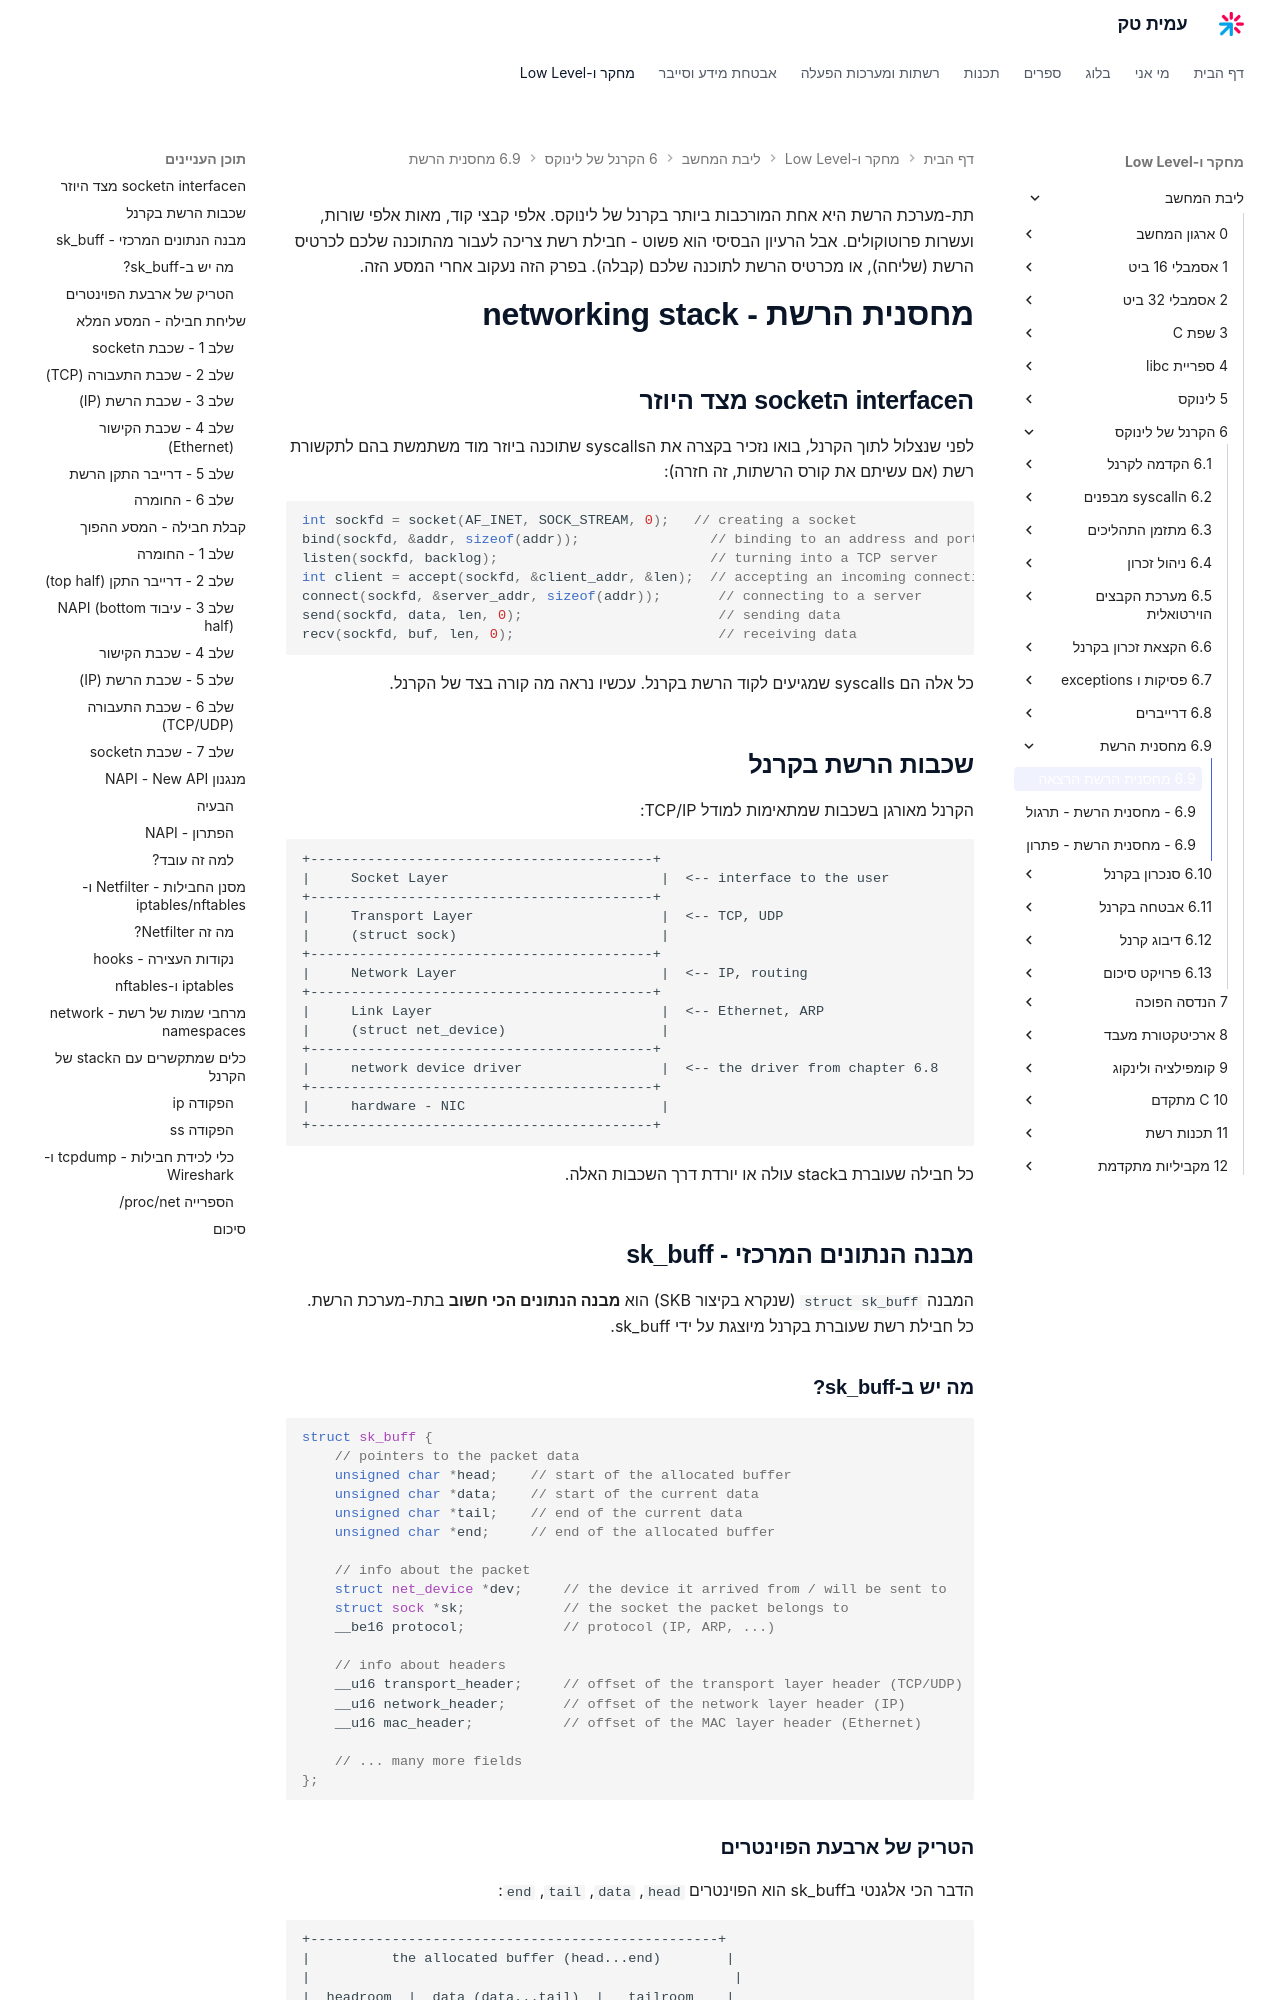

repository: AmitPinchasi/amittech · page: ליבת-המחשב/6 - הקרנל של לינוקס/6.9 - מחסנית הרשת/6.9 - מחסנית הרשת - הרצאה/index.html · generator: mkdocs

תת-מערכת הרשת היא אחת המורכבות ביותר בקרנל של לינוקס. אלפי קבצי קוד, מאות אלפי שורות, ועשרות פרוטוקולים. אבל הרעיון הבסיסי הוא פשוט - חבילת רשת צריכה לעבור מהתוכנה שלכם לכרטיס הרשת (שליחה), או מכרטיס הרשת לתוכנה שלכם (קבלה). בפרק הזה נעקוב אחרי המסע הזה.

# מחסנית הרשת - networking stack

## הinterface הsocket מצד היוזר

לפני שנצלול לתוך הקרנל, בואו נזכיר בקצרה את הsyscalls שתוכנה ביוזר מוד משתמשת בהם לתקשורת רשת (אם עשיתם את קורס הרשתות, זה חזרה):

```c
int sockfd = socket(AF_INET, SOCK_STREAM, 0);   // creating a socket
bind(sockfd, &addr, sizeof(addr));                // binding to an address and port
listen(sockfd, backlog);                          // turning into a TCP server
int client = accept(sockfd, &client_addr, &len);  // accepting an incoming connection
connect(sockfd, &server_addr, sizeof(addr));       // connecting to a server
send(sockfd, data, len, 0);                        // sending data
recv(sockfd, buf, len, 0);                         // receiving data
```

כל אלה הם syscalls שמגיעים לקוד הרשת בקרנל. עכשיו נראה מה קורה בצד של הקרנל.

## שכבות הרשת בקרנל

הקרנל מאורגן בשכבות שמתאימות למודל TCP/IP:

```
+------------------------------------------+
|     Socket Layer                          |  <-- interface to the user
+------------------------------------------+
|     Transport Layer                       |  <-- TCP, UDP
|     (struct sock)                         |
+------------------------------------------+
|     Network Layer                         |  <-- IP, routing
+------------------------------------------+
|     Link Layer                            |  <-- Ethernet, ARP
|     (struct net_device)                   |
+------------------------------------------+
|     network device driver                 |  <-- the driver from chapter 6.8
+------------------------------------------+
|     hardware - NIC                        |
+------------------------------------------+
```

כל חבילה שעוברת בstack עולה או יורדת דרך השכבות האלה.

## מבנה הנתונים המרכזי - sk_buff

המבנה `struct sk_buff` (שנקרא בקיצור SKB) הוא **מבנה הנתונים הכי חשוב** בתת-מערכת הרשת. כל חבילת רשת שעוברת בקרנל מיוצגת על ידי sk_buff.
